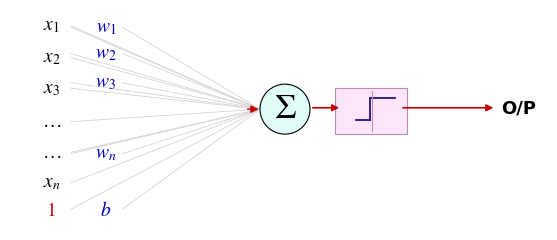

Recreate this plot in Python. (Note: this script raises an exception after producing the figure.)
#!/usr/bin/env python3
"""Generate the single-perceptron schematic for slide 005.

The canvas is mapped 1:1 to the original lecture frame pixels so every element
lands on its measured position.  Colours are taken from the original frame:
inputs black (bias "1" red), weights blue, sum circle pale cyan, step box pale
pink with a blue staircase, arrows red, O/P black.
"""
import matplotlib
matplotlib.use("Agg")
matplotlib.rcParams["mathtext.fontset"] = "stix"
matplotlib.rcParams["font.family"] = "STIXGeneral"
import matplotlib.pyplot as plt
from matplotlib.patches import Circle, Rectangle
from matplotlib.lines import Line2D

OUT = "/home/codespace/ai_llm_slides/videos/machine-learning/09_introduction_to_neural_networks/recreated_pptx/build/slide_005_graph.png"

# measured panel bounds in original-frame pixels (y grows downward)
X0, X1, Y_TOP, Y_BOT = 227, 614, 349, 508
W_IN = (X1 - X0) / 72.0
H_IN = (Y_BOT - Y_TOP) / 72.0
DPI = 600

BLACK = "#000000"
BLUE = "#0000C0"
RED = "#C00000"
FAN = "#D9D2D2"
CIRCLE_FILL = "#E0FCF9"
BOX_FILL = "#FBE5FA"
BOX_EDGE = "#B48CB4"
STEP_BLUE = "#241478"
MAUVE = "#C089C0"

fig = plt.figure(figsize=(W_IN, H_IN), dpi=DPI)
ax = fig.add_axes([0, 0, 1, 1])
ax.set_xlim(X0, X1)
ax.set_ylim(Y_BOT, Y_TOP)
ax.set_aspect("equal")
ax.axis("off")
fig.patch.set_facecolor("white")

IN_X, WT_X = 257, 296

inputs = [("x_1", 361), ("x_2", 384), ("x_3", 406),
          (r"\ldots", 430), (r"\ldots", 452), ("x_n", 474)]
weights = [("w_1", 362), ("w_2", 381), ("w_3", 402), ("w_n", 453), ("b", 493)]

SIG_CX, SIG_CY, SIG_R = 425, 421, 18

for _, y in inputs + weights:
    ax.add_line(Line2D([IN_X + 14, SIG_CX - SIG_R], [y, SIG_CY],
                       color=FAN, linewidth=0.6, zorder=1))
for _, y in weights:
    ax.add_line(Line2D([WT_X + 12, SIG_CX - SIG_R], [y, SIG_CY],
                       color=FAN, linewidth=0.6, zorder=1))

for label, y in inputs:
    ax.text(IN_X, y, f"${label}$", ha="center", va="center",
            fontsize=14, color=BLACK, zorder=4)
ax.text(IN_X, 494, "1", ha="center", va="center", fontsize=14,
        color=RED, zorder=4)

for label, y in weights:
    ax.text(WT_X, y, f"${label}$", ha="center", va="center",
            fontsize=14, color=BLUE, zorder=4)

ax.add_patch(Circle((SIG_CX, SIG_CY), SIG_R, facecolor=CIRCLE_FILL,
                    edgecolor=BLACK, linewidth=0.8, zorder=3))
ax.text(SIG_CX, SIG_CY, r"$\Sigma$", ha="center", va="center",
        fontsize=25, color=BLACK, zorder=4)

BOX_L, BOX_R, BOX_T, BOX_B = 461, 513, 406, 439
ax.add_patch(Rectangle((BOX_L, BOX_B), BOX_R - BOX_L, BOX_T - BOX_B,
                       facecolor=BOX_FILL, edgecolor=BOX_EDGE, linewidth=0.8, zorder=3))
# staircase glyph, measured in the original frame
ax.add_line(Line2D([476, 486], [429, 429], color=STEP_BLUE, linewidth=1.3, zorder=4))
ax.add_line(Line2D([486, 486], [429, 413], color=STEP_BLUE, linewidth=1.3, zorder=4))
ax.add_line(Line2D([486, 504], [413, 413], color=STEP_BLUE, linewidth=1.3, zorder=4))
ax.add_line(Line2D([488, 488], [408, 437], color=MAUVE, linewidth=0.8, zorder=4))

# red arrows: fan-in head, sum -> box, box -> O/P
ax.annotate("", xy=(SIG_CX - SIG_R + 1, SIG_CY), xytext=(396, SIG_CY),
            arrowprops=dict(arrowstyle="-|>", color=RED, lw=1.0,
                            mutation_scale=11), zorder=5)
ax.annotate("", xy=(466, 420), xytext=(SIG_CX + SIG_R, 420),
            arrowprops=dict(arrowstyle="-|>", color=RED, lw=1.2,
                            mutation_scale=10), zorder=5)
ax.annotate("", xy=(577, 420), xytext=(508, 420),
            arrowprops=dict(arrowstyle="-|>", color=RED, lw=1.2,
                            mutation_scale=10), zorder=5)
ax.text(593, 420, "O/P", ha="center", va="center", fontsize=13,
        color=BLACK, family="DejaVu Sans", weight="bold", zorder=5)

fig.savefig(OUT, dpi=DPI, facecolor="white")
plt.close(fig)
print(f"saved {OUT}  ({int(W_IN * DPI)}x{int(H_IN * DPI)} px)")
